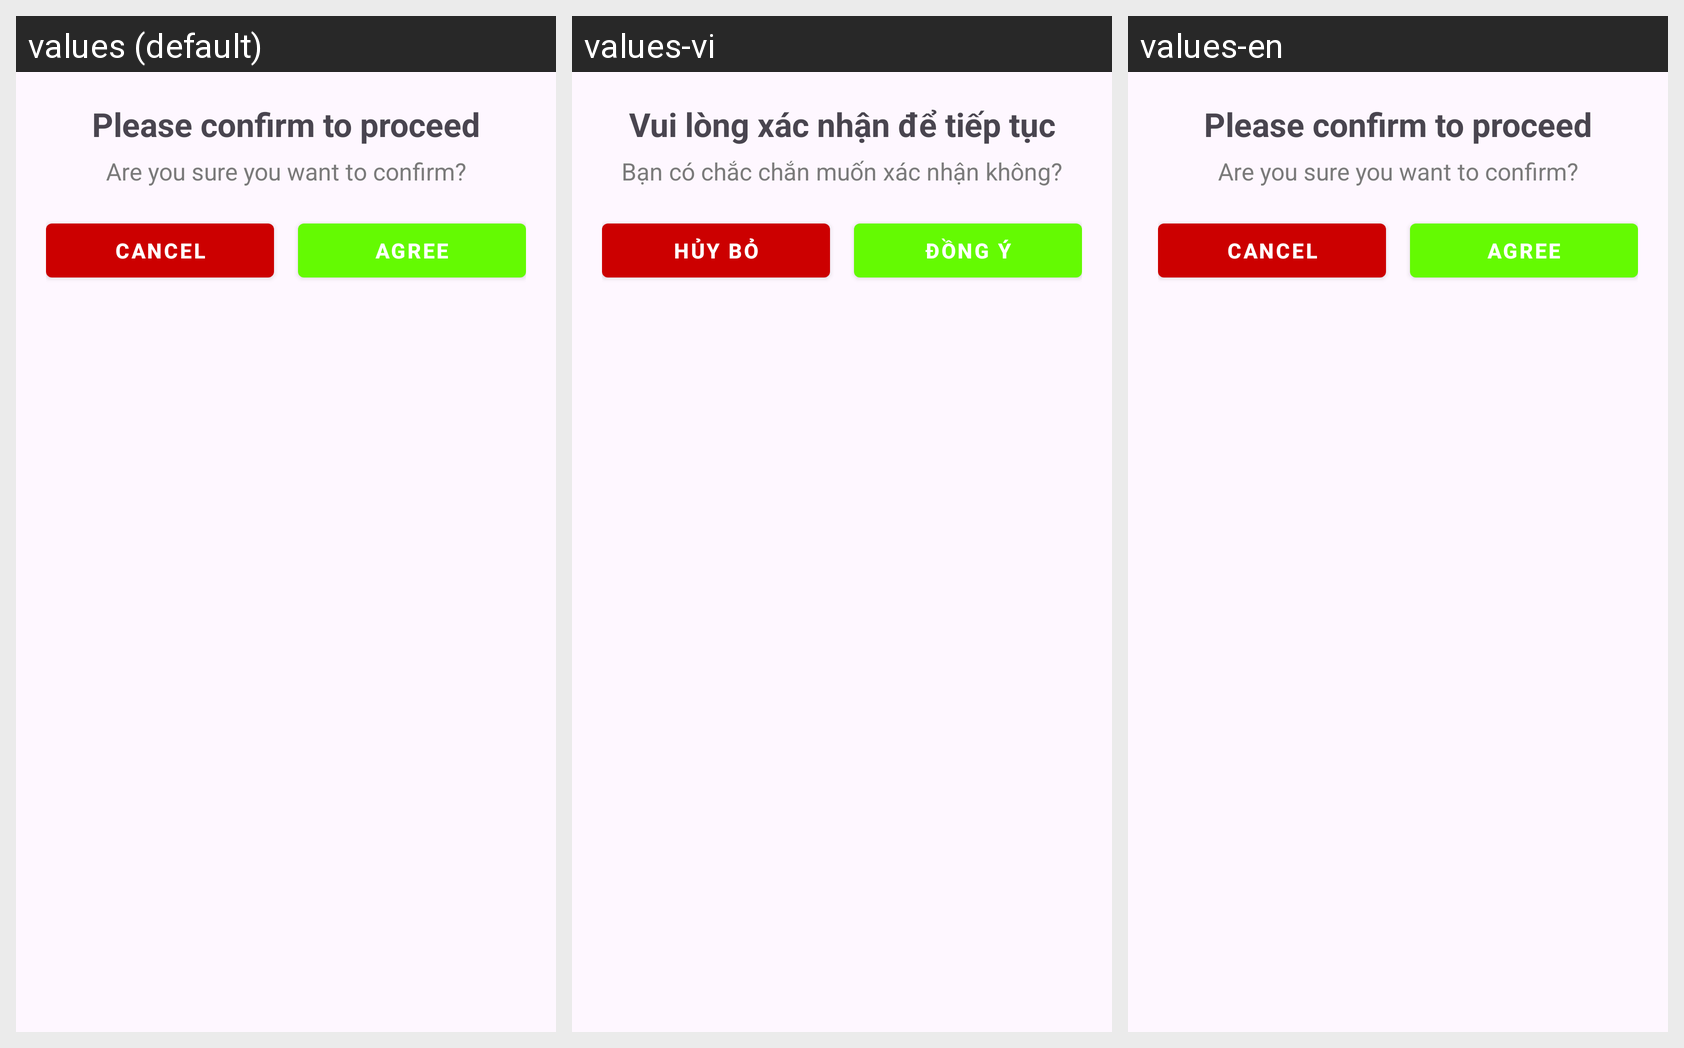

For this localized Android screen grid, give each drawn string resource with its value in every locale shown.
Android screen res/layout/dialog_confirm_bta.xml rendered under 3 locales, left to right: values (default), values-vi, values-en. Device: Nexus 5 (rendered at 1080×1920; each locale shown at half size, 540×960, under a caption strip naming it); theme Theme.RestrictAcessControl.
Strings drawn on this screen, with the default value and each locale's value (text and hints the layout hard-codes, and strings that could not be matched under every locale, appear in the picture but are not listed):

titleDialog1
  values: Please confirm to proceed
  values-vi: Vui lòng xác nhận để tiếp tục
  values-en: Please confirm to proceed

question1
  values: Are you sure you want to confirm?
  values-vi: Bạn có chắc chắn muốn xác nhận không?
  values-en: Are you sure you want to confirm?

cancel
  values: Cancel
  values-vi: Hủy bỏ
  values-en: Cancel

agree
  values: Agree
  values-vi: Đồng ý
  values-en: Agree
